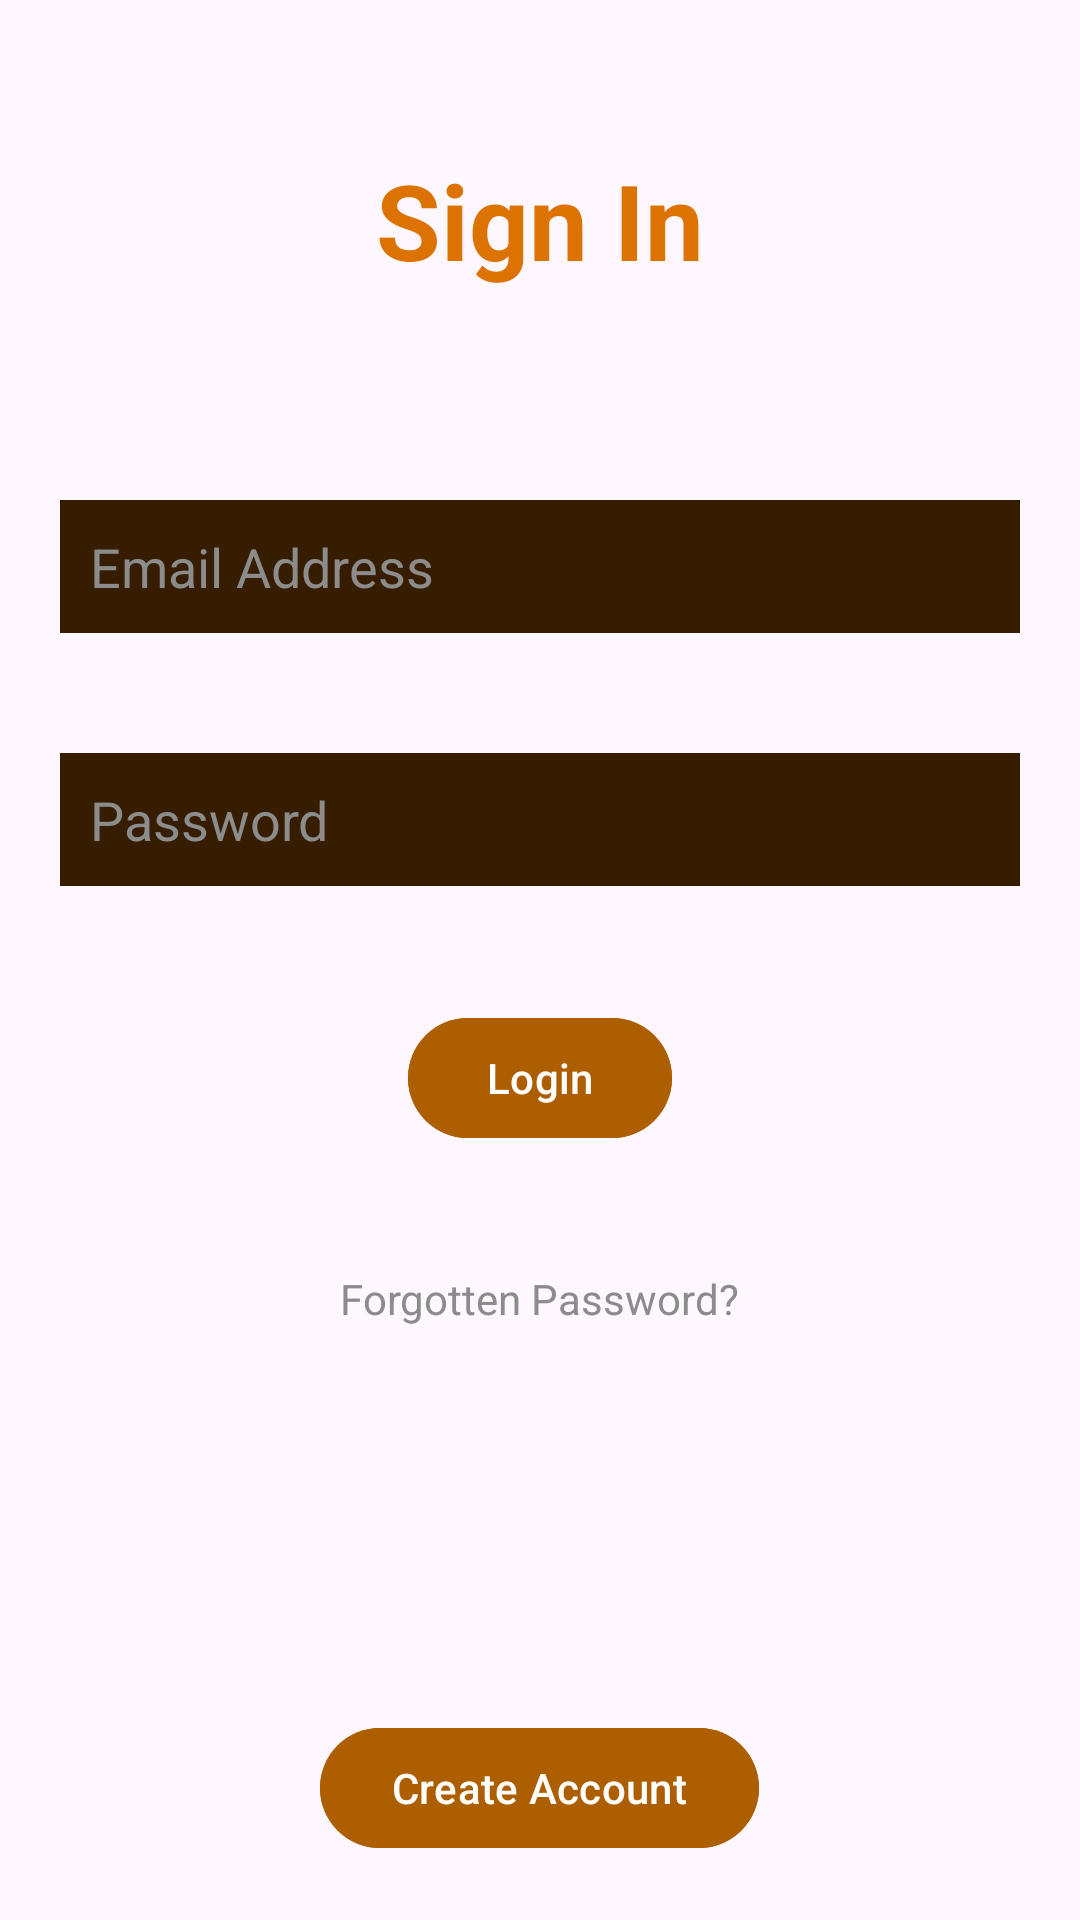

Android layout source for this screen:
<!-- AndroidManifest.xml: application theme Theme.MyWeekly_app -->
<!-- res/layout/activity_login.xml -->
<?xml version="1.0" encoding="utf-8"?>
<RelativeLayout xmlns:android="http://schemas.android.com/apk/res/android"
    xmlns:app="http://schemas.android.com/apk/res-auto"
    xmlns:tools="http://schemas.android.com/tools"
    android:layout_width="match_parent"
    android:layout_height="match_parent"
    android:background="@drawable/background"
    tools:context=".LoginActivity">

    <TextView
        android:id="@+id/sign_in_text_view"
        android:layout_width="match_parent"
        android:layout_height="wrap_content"
        android:layout_marginStart="50dp"
        android:layout_marginTop="50dp"
        android:layout_marginEnd="50dp"
        android:layout_marginBottom="50dp"
        android:gravity="center"
        android:text="Sign In"
        android:textColor="#DC7200"
        android:textSize="35dp"
        android:textStyle="bold" />

    <EditText
        android:id="@+id/email_entry"
        android:layout_width="match_parent"
        android:layout_height="wrap_content"
        android:layout_below="@+id/sign_in_text_view"
        android:layout_marginStart="20dp"
        android:layout_marginTop="20dp"
        android:layout_marginEnd="20dp"
        android:layout_marginBottom="20dp"
        android:background="#361d00"
        android:hint="Email Address"
        android:padding="10dp"
        android:textColor="@color/white"
        android:textColorHint="#8c8c8c"
        android:autofillHints="emailAddress" />

    <EditText
        android:layout_width="match_parent"
        android:layout_height="wrap_content"
        android:id="@+id/password_entry"
        android:layout_below="@+id/email_entry"
        android:background="#361d00"
        android:hint="Password"
        android:textColor="@color/white"
        android:textColorHint="#8c8c8c"
        android:layout_margin="20dp"
        android:padding="10dp"
        android:inputType="textPassword"
        android:autofillHints="password" />

    <com.google.android.material.button.MaterialButton
        android:id="@+id/login_button"
        android:layout_width="wrap_content"
        android:layout_height="wrap_content"
        android:layout_below="@id/password_entry"
        android:layout_centerHorizontal="true"
        android:layout_marginStart="20dp"
        android:layout_marginTop="20dp"
        android:layout_marginEnd="20dp"
        android:layout_marginBottom="20dp"
        android:backgroundTint="#ad5f00"
        android:text="Login" />

    <TextView
        android:layout_width="wrap_content"
        android:layout_height="wrap_content"
        android:id="@+id/forgot_password_button"
        android:layout_below="@+id/login_button"
        android:text="Forgotten Password?"
        android:textColor="#8c8c8c"
        android:layout_centerHorizontal="true"
        android:layout_margin="20dp"/>

    <com.google.android.material.button.MaterialButton
        android:id="@+id/create_account_button"
        android:layout_width="wrap_content"
        android:layout_height="wrap_content"
        android:layout_alignParentBottom="true"
        android:layout_centerHorizontal="true"
        android:layout_marginStart="20dp"
        android:layout_marginTop="20dp"
        android:layout_marginEnd="20dp"
        android:layout_marginBottom="20dp"
        android:backgroundTint="#ad5f00"
        android:text="Create Account" />

</RelativeLayout>
<!-- resources referenced by this layout -->
<resources>
  <color name="white">#FFFFFFFF</color>
  <style name="Theme.MyWeekly_app" parent="Base.Theme.MyWeekly_app" />
  <style name="Base.Theme.MyWeekly_app" parent="Theme.Material3.DayNight.NoActionBar">
          
          
      </style>
</resources>
